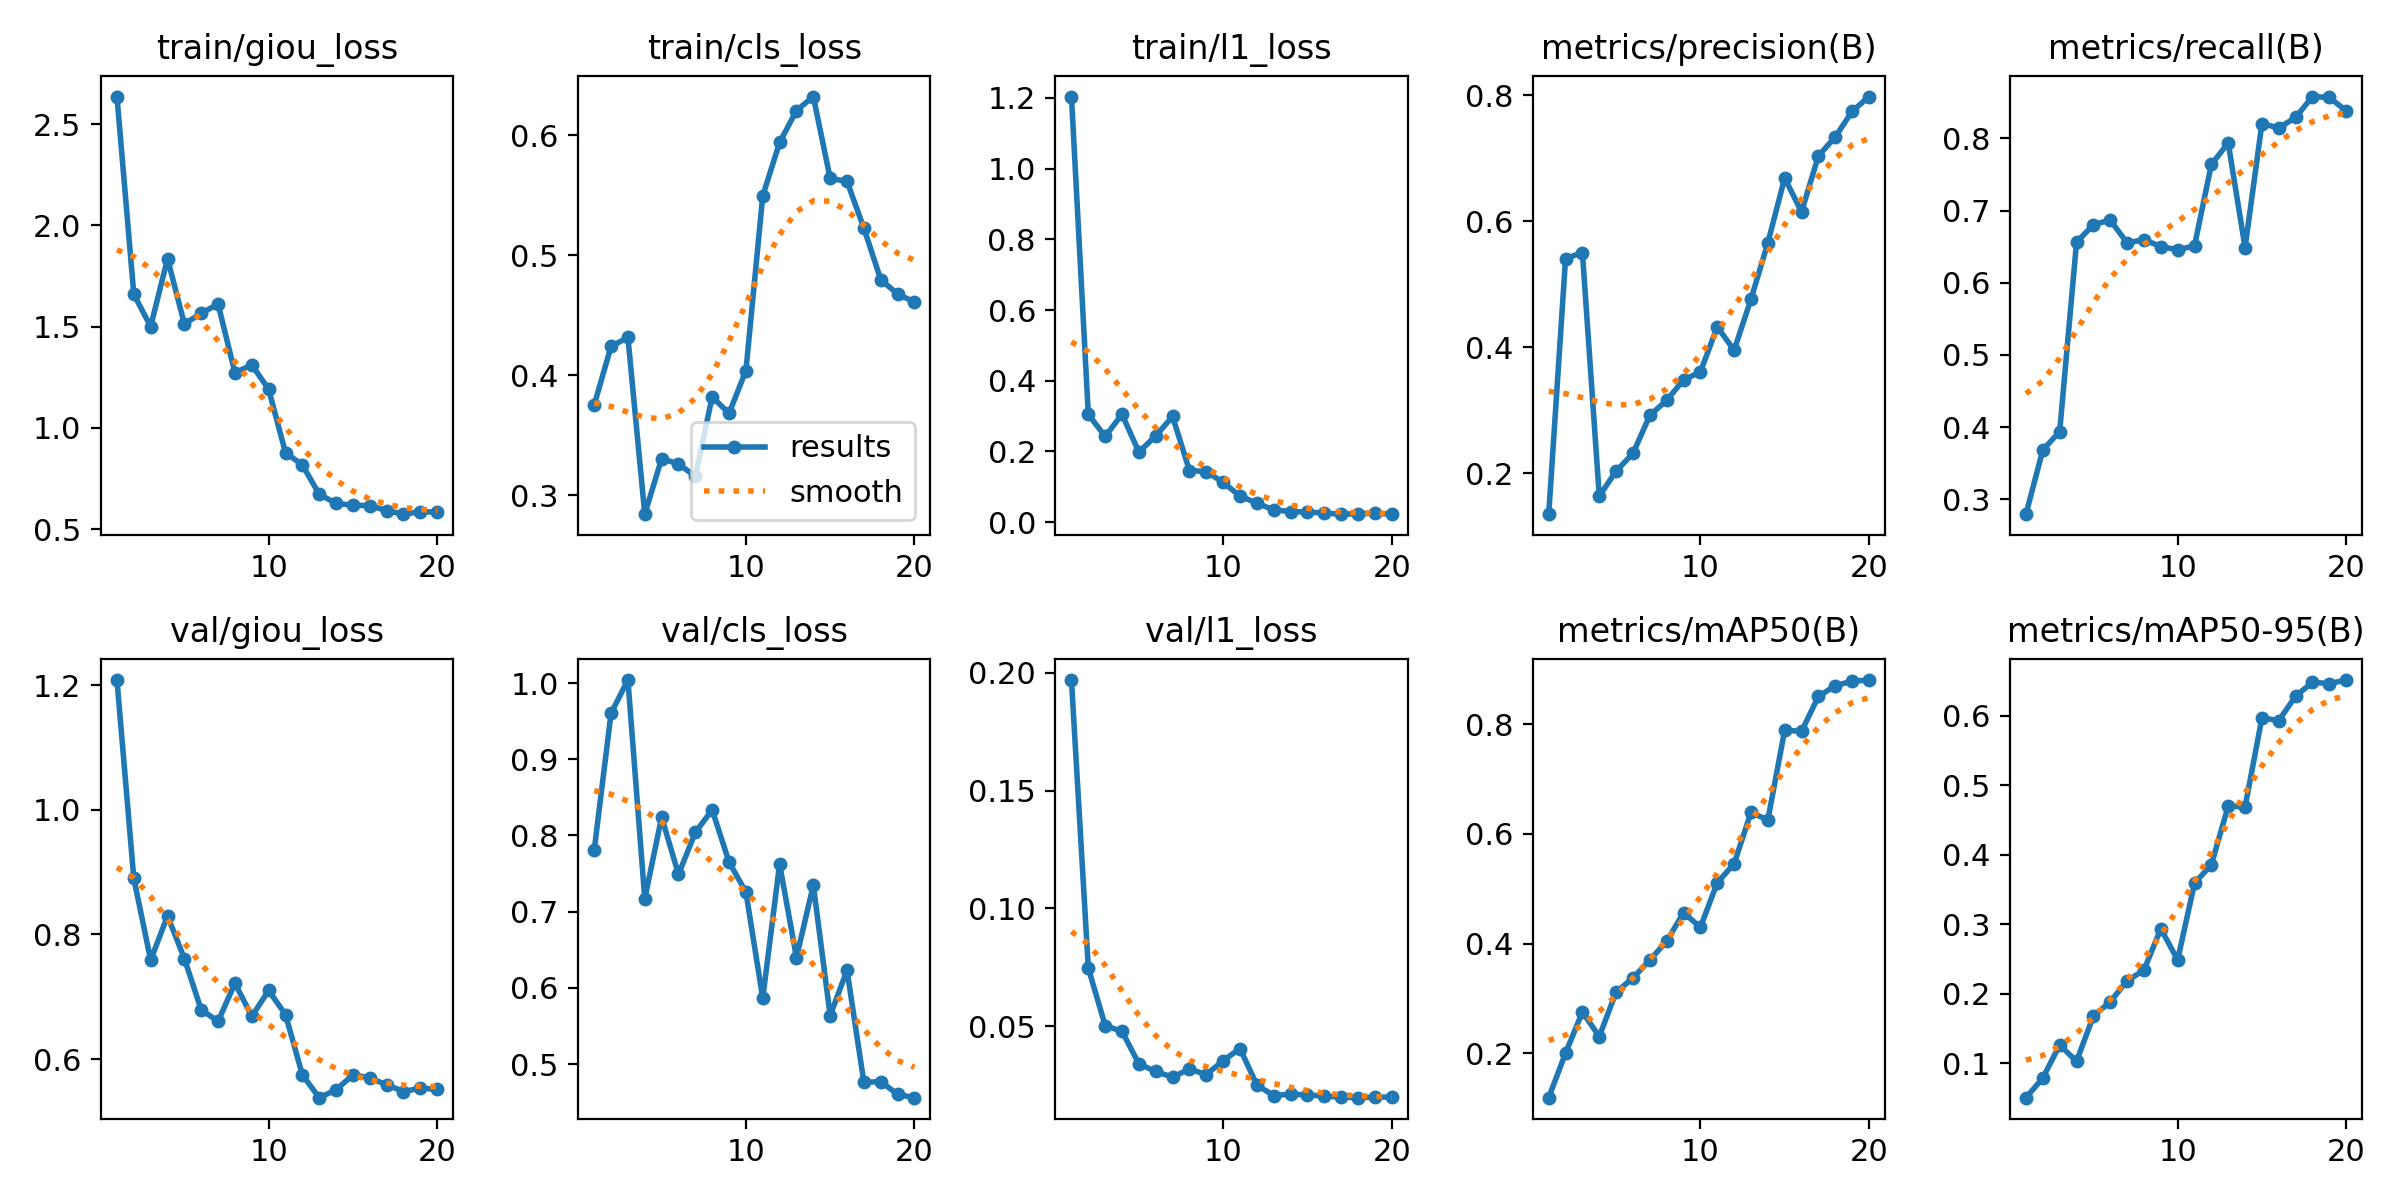

Values plotted in this chart, from the file beside it:
epoch, time, train/giou_loss, train/cls_loss, train/l1_loss, metrics/precision(B), metrics/recall(B), metrics/mAP50(B), metrics/mAP50-95(B), val/giou_loss, val/cls_loss, val/l1_loss, lr/pg0, lr/pg1, lr/pg2
1, 105.2, 2.636, 0.3751, 1.204, 0.1354, 0.2794, 0.1194, 0.05074, 1.208, 0.7808, 0.1969, 0.000366, 0.000366, 0.000366
2, 204.1, 1.659, 0.4238, 0.305, 0.5412, 0.3684, 0.2006, 0.07895, 0.8899, 0.9605, 0.0747, 0.0006999, 0.0006999, 0.0006999
3, 301.2, 1.5, 0.4314, 0.2423, 0.5505, 0.3937, 0.2755, 0.1266, 0.7588, 1.004, 0.05033, 0.0009971, 0.0009971, 0.0009971
4, 397.3, 1.835, 0.2841, 0.3051, 0.1642, 0.6561, 0.2308, 0.1029, 0.8298, 0.7169, 0.04782, 0.000946, 0.000946, 0.000946
5, 492.9, 1.513, 0.3303, 0.1981, 0.2037, 0.6803, 0.3118, 0.1681, 0.7612, 0.8242, 0.03405, 0.000891, 0.000891, 0.000891
6, 580.8, 1.566, 0.326, 0.2439, 0.2318, 0.6869, 0.3374, 0.1886, 0.6789, 0.7489, 0.03082, 0.000836, 0.000836, 0.000836
7, 667.4, 1.611, 0.3155, 0.2989, 0.2922, 0.6551, 0.3701, 0.2186, 0.6605, 0.804, 0.02841, 0.000781, 0.000781, 0.000781
8, 763.6, 1.272, 0.3819, 0.146, 0.3161, 0.6597, 0.4042, 0.2341, 0.7216, 0.8336, 0.0319, 0.000726, 0.000726, 0.000726
9, 858.5, 1.312, 0.3681, 0.1431, 0.3483, 0.6501, 0.4566, 0.2937, 0.6686, 0.7651, 0.02949, 0.000671, 0.000671, 0.000671
10, 944.6, 1.191, 0.4037, 0.1124, 0.3611, 0.6457, 0.4298, 0.2487, 0.71, 0.7258, 0.0354, 0.000616, 0.000616, 0.000616
11, 1007, 0.8776, 0.5493, 0.07375, 0.4325, 0.6511, 0.5109, 0.359, 0.6714, 0.5864, 0.04057, 0.0005611, 0.0005611, 0.0005611
12, 1065, 0.8176, 0.5938, 0.05366, 0.3957, 0.7639, 0.5454, 0.3856, 0.5745, 0.7625, 0.0251, 0.0005061, 0.0005061, 0.0005061
13, 1122, 0.6729, 0.6203, 0.03468, 0.4764, 0.7936, 0.6392, 0.4701, 0.5379, 0.6398, 0.0206, 0.0004511, 0.0004511, 0.0004511
14, 1183, 0.6273, 0.6321, 0.02997, 0.5658, 0.6486, 0.6251, 0.4687, 0.5506, 0.7348, 0.0212, 0.0003961, 0.0003961, 0.0003961
15, 1246, 0.6188, 0.5639, 0.0283, 0.669, 0.8204, 0.7887, 0.5967, 0.5745, 0.5636, 0.0209, 0.0003411, 0.0003411, 0.0003411
16, 1308, 0.6162, 0.5613, 0.02577, 0.6151, 0.8145, 0.7868, 0.5929, 0.5699, 0.6232, 0.02038, 0.0002861, 0.0002861, 0.0002861
17, 1371, 0.5924, 0.5224, 0.02254, 0.7039, 0.8289, 0.8503, 0.6281, 0.5585, 0.4759, 0.01993, 0.0002311, 0.0002311, 0.0002311
18, 1433, 0.5744, 0.4795, 0.02362, 0.7341, 0.8579, 0.87, 0.6478, 0.5478, 0.477, 0.01971, 0.0001761, 0.0001761, 0.0001761
19, 1473, 0.5866, 0.4675, 0.02469, 0.7745, 0.8566, 0.8783, 0.6461, 0.5532, 0.4602, 0.01995, 0.0001211, 0.0001211, 0.0001211
20, 1510, 0.5845, 0.4608, 0.02251, 0.7982, 0.8383, 0.8802, 0.6511, 0.5512, 0.4559, 0.01996, 6.61045e-05, 6.61045e-05, 6.61045e-05
